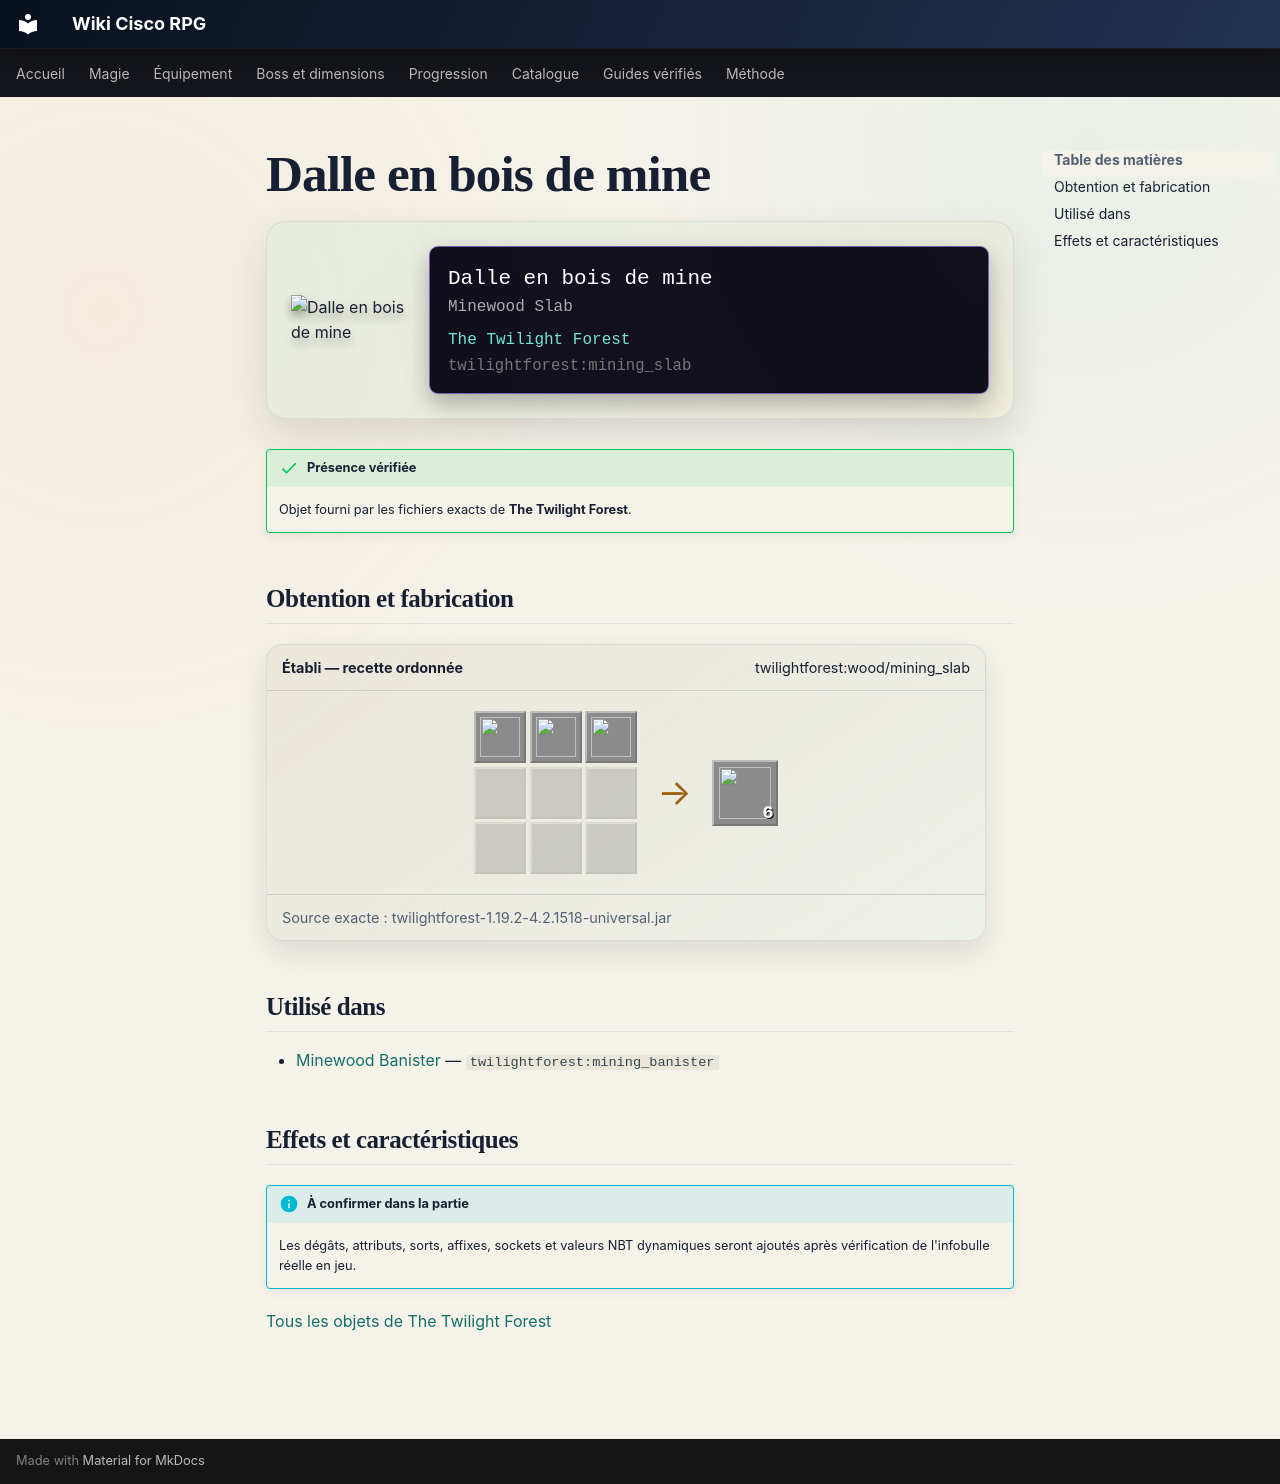

repository: Kloups-Dev/wiki-cisco-rpg · page: catalogue/objets/twilightforest/mining_slab/index.html · generator: mkdocs

# Dalle en bois de mine

<div class="mc-item-showcase">
<img class="mc-item-icon" src="../../../../assets/generated/items/twilightforest/mining_slab.png" alt="Dalle en bois de mine">
<div class="mc-tooltip-card">
<div class="mc-tooltip-card__name">Dalle en bois de mine</div>
<div class="mc-tooltip-card__alias">Minewood Slab</div>
<div class="mc-tooltip-card__mod">The Twilight Forest</div>
<div class="mc-tooltip-card__id">twilightforest:mining_slab</div>
</div>
</div>

!!! success "Présence vérifiée"
    Objet fourni par les fichiers exacts de **The Twilight Forest**.

## Obtention et fabrication

<div class="jei-recipe"><div class="jei-recipe__head"><strong>Établi — recette ordonnée</strong><span>twilightforest:wood/mining_slab</span></div><div class="jei-recipe__body"><div class="jei-grid"><a class="jei-slot" href="../../../../catalogue/objets/twilightforest/mining_planks/" title="Planches de bois de mine (twilightforest:mining_planks)"><img src="../../../../assets/generated/items/twilightforest/mining_planks.png" alt="" loading="lazy"></a><a class="jei-slot" href="../../../../catalogue/objets/twilightforest/mining_planks/" title="Planches de bois de mine (twilightforest:mining_planks)"><img src="../../../../assets/generated/items/twilightforest/mining_planks.png" alt="" loading="lazy"></a><a class="jei-slot" href="../../../../catalogue/objets/twilightforest/mining_planks/" title="Planches de bois de mine (twilightforest:mining_planks)"><img src="../../../../assets/generated/items/twilightforest/mining_planks.png" alt="" loading="lazy"></a><span class="jei-slot jei-slot--empty"></span><span class="jei-slot jei-slot--empty"></span><span class="jei-slot jei-slot--empty"></span><span class="jei-slot jei-slot--empty"></span><span class="jei-slot jei-slot--empty"></span><span class="jei-slot jei-slot--empty"></span></div><span class="jei-arrow">→</span><span class="jei-slot jei-slot--result"><img src="../../../../assets/generated/items/twilightforest/mining_slab.png" alt=""><span class="jei-count">6</span></span></div><div class="jei-recipe__source">Source exacte : twilightforest-1.19.2-4.2.1518-universal.jar</div></div>

## Utilisé dans

- [Minewood Banister](../../../catalogue/objets/twilightforest/mining_banister.md) — <code>twilightforest:mining_banister</code>

## Effets et caractéristiques

!!! info "À confirmer dans la partie"
    Les dégâts, attributs, sorts, affixes, sockets et valeurs NBT dynamiques seront ajoutés après vérification de l'infobulle réelle en jeu.

[Tous les objets de The Twilight Forest](../../../contenu/twilight-forest.md)
